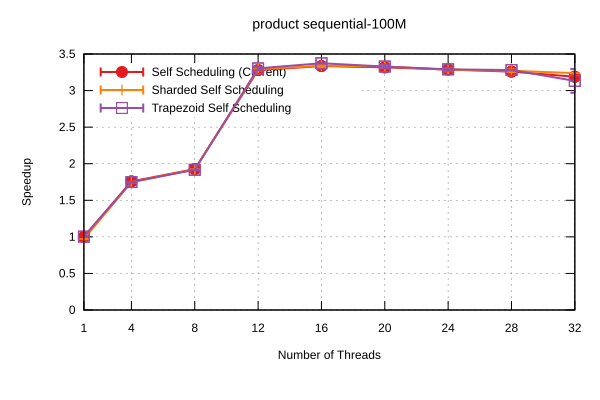

Source data for this figure (header and first rows):
Name, Mean, MeanLB, MeanUB, Stddev, StddevLB, StddevUB, scheduler, threads
product/sequential-100M, 6.714545328440905e-2, 6.679419472846868e-2, 6.782709428490943e-2, 6.55135197841665e-4, 2.7061909339983256e-4, 1.0043065511493921e-3, Self Scheduling (Current), 1
product/sequential-100M, 3.8186674008572584e-2, 3.810156510543937e-2, 3.8222342851578724e-2, 9.13124715106412e-5, 2.862216755155588e-5, 1.4754214523637592e-4, Self Scheduling (Current), 4
product/sequential-100M, 3.4849440408519484e-2, 3.481960820305782e-2, 3.4870317656572704e-2, 4.540294004985164e-5, 2.2814640446495976e-5, 6.868068383483526e-5, Self Scheduling (Current), 8
product/sequential-100M, 2.047027145423343e-2, 2.0409783963779255e-2, 2.0688640422008082e-2, 1.9767196630381573e-4, 4.691962734910141e-5, 3.485860089166565e-4, Self Scheduling (Current), 12
product/sequential-100M, 2.0132294804249003e-2, 2.010724902553847e-2, 2.0215444703893713e-2, 7.713391961903403e-5, 1.4804725100495762e-5, 1.383266296632344e-4, Self Scheduling (Current), 16
product/sequential-100M, 2.0239135990610297e-2, 2.0210148074104758e-2, 2.031955142919094e-2, 8.675466908097192e-5, 1.3547075523012036e-5, 1.4838036554891984e-4, Self Scheduling (Current), 20
product/sequential-100M, 2.042393175720929e-2, 2.0341974659519937e-2, 2.0617984534857168e-2, 2.0878664757261844e-4, 9.926743717575176e-5, 3.4182878293121326e-4, Self Scheduling (Current), 24
product/sequential-100M, 2.0604554904653332e-2, 2.055183643048367e-2, 2.0722225139237386e-2, 1.3552275572180461e-4, 8.441483354720558e-5, 1.717102855741023e-4, Self Scheduling (Current), 28
product/sequential-100M, 2.1056307658112464e-2, 2.087524483199972e-2, 2.162497657836218e-2, 5.073733886846724e-4, 1.64362903051361e-4, 8.426919863483176e-4, Self Scheduling (Current), 32
product/sequential-100M, 6.911955486834968e-2, 6.885815865631836e-2, 6.9431158679349e-2, 4.224107670960173e-4, 2.9122531538293726e-4, 5.910731963262197e-4, Sharded Self Scheduling, 1
product/sequential-100M, 3.8416966084956324e-2, 3.8380614625229674e-2, 3.848946350780636e-2, 8.268562450742902e-5, 3.7108349689807104e-5, 1.299264526212688e-4, Sharded Self Scheduling, 4
product/sequential-100M, 3.491428512736641e-2, 3.485838609248666e-2, 3.501731514044213e-2, 1.1845225909003122e-4, 6.230273028939e-5, 1.9505707534033304e-4, Sharded Self Scheduling, 8
product/sequential-100M, 2.0397895549366222e-2, 2.0343479127160405e-2, 2.0538779585046334e-2, 1.5658682755139894e-4, 3.450206930623496e-5, 2.645822367580135e-4, Sharded Self Scheduling, 12
product/sequential-100M, 2.0107357562774052e-2, 2.0022239207093985e-2, 2.0233082988786257e-2, 1.8683767147665493e-4, 1.4117371692292483e-4, 2.2186741147996427e-4, Sharded Self Scheduling, 16
product/sequential-100M, 2.0165217576262686e-2, 2.0074189523405228e-2, 2.032185689254461e-2, 2.1145972267465687e-4, 1.229610007982986e-4, 2.7029279052926503e-4, Sharded Self Scheduling, 20
product/sequential-100M, 2.0437267128250006e-2, 2.029471975349229e-2, 2.0565342935588187e-2, 2.701321150784199e-4, 2.3323526241808928e-4, 3.0045231049397704e-4, Sharded Self Scheduling, 24
product/sequential-100M, 2.0525455588238872e-2, 2.043501439980374e-2, 2.0668107183316815e-2, 2.1028998801089142e-4, 1.2347622327563024e-4, 3.237537630081036e-4, Sharded Self Scheduling, 28
product/sequential-100M, 2.073570890043706e-2, 2.0722066638482247e-2, 2.0757841588821654e-2, 3.234435703100709e-5, 1.8982854336884852e-5, 4.334130105235051e-5, Sharded Self Scheduling, 32
product/sequential-100M, 6.690836193397971e-2, 6.65872150793716e-2, 6.743051670871827e-2, 5.877824507100012e-4, 2.9900083138528636e-4, 8.708190973038371e-4, Trapezoid Self Scheduling, 1
product/sequential-100M, 3.8382166011261626e-2, 3.835571604981346e-2, 3.841382304410371e-2, 4.705908640388043e-5, 3.0930768896717235e-5, 6.727515328839545e-5, Trapezoid Self Scheduling, 4
product/sequential-100M, 3.502193921951056e-2, 3.496925589502401e-2, 3.511753761902496e-2, 1.3507572523207973e-4, 6.135674622389721e-5, 2.2086554815713735e-4, Trapezoid Self Scheduling, 8
product/sequential-100M, 2.0324123157139457e-2, 2.0262158503907255e-2, 2.0522701920199077e-2, 1.6137772565049467e-4, 7.419278852703858e-6, 2.737901658193619e-4, Trapezoid Self Scheduling, 12
product/sequential-100M, 1.990180337479579e-2, 1.9891756467964466e-2, 1.9915606827513938e-2, 2.2215732563450954e-5, 1.288681335450715e-5, 2.8983603721637217e-5, Trapezoid Self Scheduling, 16
product/sequential-100M, 2.0172904145955087e-2, 2.009425870543079e-2, 2.0417880712732397e-2, 2.3758257359347213e-4, 7.841403039005865e-5, 4.0925095792350853e-4, Trapezoid Self Scheduling, 20
product/sequential-100M, 2.0406533145314768e-2, 2.0329147581393408e-2, 2.0590533137334787e-2, 2.1501555790106813e-4, 8.909364365276696e-5, 3.7453520834812695e-4, Trapezoid Self Scheduling, 24
product/sequential-100M, 2.046709472312672e-2, 2.045844545454462e-2, 2.0493043657070945e-2, 2.4859668623815647e-5, 6.645485656203026e-6, 4.415850369672853e-5, Trapezoid Self Scheduling, 28
product/sequential-100M, 2.1435040465096266e-2, 2.0760740361566925e-2, 2.308698119818634e-2, 1.6654140989956219e-3, 8.28921766037451e-4, 2.720508174399414e-3, Trapezoid Self Scheduling, 32
